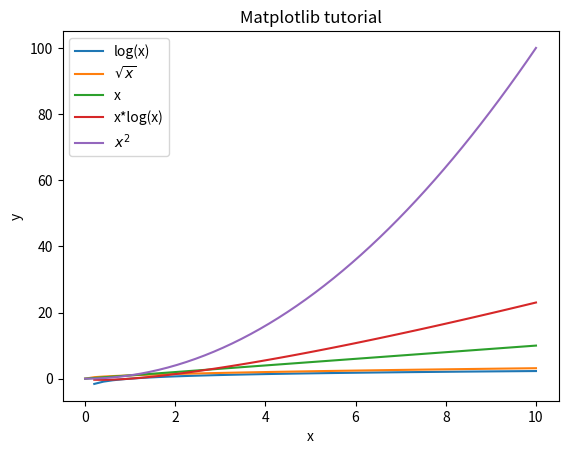

This figure's Python source:
#! /usr/bin/env python
# -*- coding: utf-8 -*-

import matplotlib.pyplot as plt
import numpy as np


def main():
    x = np.linspace(0, 10, 50)
    y1 = np.log(x)
    y2 = np.sqrt(x)
    y3 = x
    y4 = x*np.log(x)
    y5 = x**2

    plt.plot(x, y1)
    plt.plot(x, y2)
    plt.plot(x, y3)
    plt.plot(x, y4)
    plt.plot(x, y5)

    plt.title('Matplotlib tutorial')
    plt.xlabel('x')
    plt.ylabel('y')
    plt.legend([
        'log(x)',
        '$\sqrt{x}$',
        'x',
        'x*log(x)',
        '$x^2$'
    ])
    plt.savefig('the_image_who_escaped.png')
    plt.savefig('the_image_who_escaped.svg')

    plt.show()

if __name__ == "__main__":
    main()
